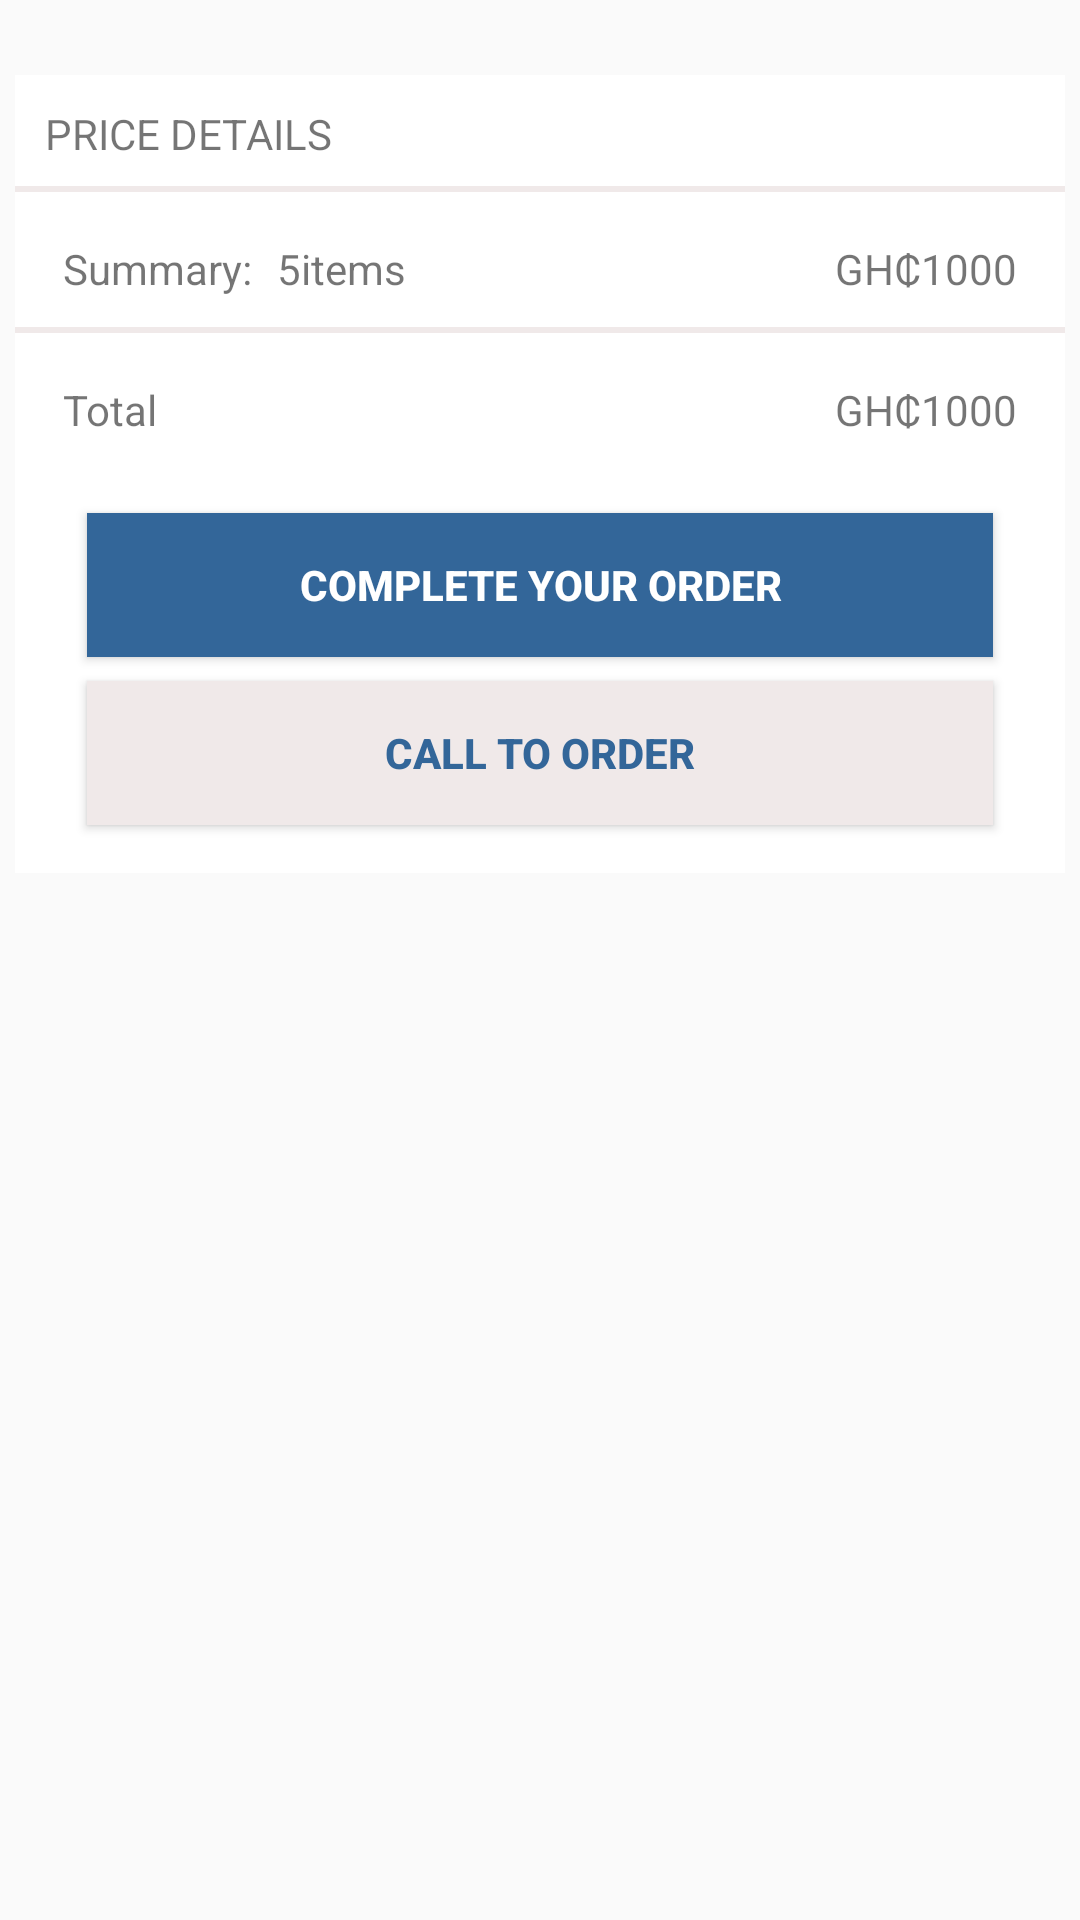

Layout XML and referenced resources for this Android screen:
<!-- AndroidManifest.xml: application theme AppTheme -->
<!-- res/layout/activity_cart.xml -->
<?xml version="1.0" encoding="utf-8"?>
<ScrollView
    xmlns:android="http://schemas.android.com/apk/res/android"
    xmlns:app="http://schemas.android.com/apk/res-auto"
    xmlns:tools="http://schemas.android.com/tools"
    android:layout_width="match_parent"
    android:layout_height="match_parent"
    android:orientation="vertical">
<LinearLayout

    android:layout_width="match_parent"
    android:layout_height="match_parent"
    android:orientation="vertical"
    android:padding="5dp"
    tools:context=".CartActivity">

    <LinearLayout
        android:id="@+id/cart_cart"
        android:layout_width="match_parent"
        android:layout_height="match_parent"
        android:orientation="vertical"
        android:visibility="visible">

        <androidx.recyclerview.widget.RecyclerView
            android:id="@+id/cart_recycler"
            android:layout_width="match_parent"
            android:layout_height="wrap_content" />

        <androidx.constraintlayout.widget.ConstraintLayout
            android:layout_width="match_parent"
            android:layout_height="wrap_content"
            android:layout_marginTop="20dp"
            android:background="@color/colorWhite"
            android:padding="0dp">

            <TextView
                android:id="@+id/textView13"
                android:layout_width="match_parent"
                android:layout_height="wrap_content"
                android:background="@drawable/border_bottom"
                android:padding="10dp"
                android:text="PRICE DETAILS"
                app:layout_constraintStart_toStartOf="parent"
                app:layout_constraintTop_toTopOf="parent" />

            <TextView
                android:id="@+id/textView17"
                android:layout_width="wrap_content"
                android:layout_height="wrap_content"
                android:layout_marginStart="16dp"
                android:layout_marginLeft="16dp"
                android:layout_marginTop="16dp"
                android:text="Summary:"
                app:layout_constraintStart_toStartOf="parent"
                app:layout_constraintTop_toBottomOf="@+id/textView13" />

            <TextView
                android:id="@+id/cart_count"
                android:layout_width="wrap_content"
                android:layout_height="wrap_content"
                android:layout_marginStart="8dp"
                android:layout_marginLeft="8dp"
                android:layout_marginTop="16dp"
                android:text="5items"
                app:layout_constraintStart_toEndOf="@+id/textView17"
                app:layout_constraintTop_toBottomOf="@+id/textView13" />

            <TextView
                android:id="@+id/textView20"
                android:layout_width="wrap_content"
                android:layout_height="wrap_content"
                android:layout_marginTop="16dp"
                android:text="GH₵"
                app:layout_constraintEnd_toStartOf="@+id/cart_summaryPrice"
                app:layout_constraintTop_toBottomOf="@+id/textView13" />

            <TextView
                android:id="@+id/cart_summaryPrice"
                android:layout_width="wrap_content"
                android:layout_height="wrap_content"
                android:layout_marginTop="16dp"
                android:layout_marginEnd="16dp"
                android:layout_marginRight="16dp"
                android:text="1000"
                app:layout_constraintEnd_toEndOf="parent"
                app:layout_constraintTop_toBottomOf="@+id/textView13" />

            <TextView
                android:id="@+id/textView22"
                android:layout_width="match_parent"
                android:layout_height="wrap_content"
                android:layout_marginTop="28dp"
                android:background="@drawable/border_bottom"
                app:layout_constraintStart_toStartOf="parent"
                app:layout_constraintTop_toBottomOf="@+id/textView13" />

            <TextView
                android:id="@+id/textView23"
                android:layout_width="wrap_content"
                android:layout_height="wrap_content"
                android:layout_marginStart="16dp"
                android:layout_marginLeft="16dp"
                android:layout_marginTop="16dp"
                android:text="Total"
                app:layout_constraintStart_toStartOf="parent"
                app:layout_constraintTop_toBottomOf="@+id/textView22" />

            <TextView
                android:id="@+id/textView24"
                android:layout_width="wrap_content"
                android:layout_height="wrap_content"
                android:layout_marginTop="16dp"
                android:text="GH₵"
                app:layout_constraintEnd_toStartOf="@+id/cart_totalPrice"
                app:layout_constraintTop_toBottomOf="@+id/textView22" />

            <TextView
                android:id="@+id/cart_totalPrice"
                android:layout_width="wrap_content"
                android:layout_height="wrap_content"
                android:layout_marginTop="16dp"
                android:layout_marginEnd="16dp"
                android:layout_marginRight="16dp"
                android:text="1000"
                app:layout_constraintEnd_toEndOf="parent"
                app:layout_constraintTop_toBottomOf="@+id/textView22" />

            <Button
                android:id="@+id/button"
                android:layout_width="0dp"
                android:layout_height="wrap_content"
                android:layout_marginStart="24dp"
                android:layout_marginLeft="24dp"
                android:layout_marginTop="60dp"
                android:layout_marginEnd="24dp"
                android:layout_marginRight="24dp"
                android:background="@color/colorBlueMel"
                android:onClick="checkout"
                android:text="COMPLETE YOUR ORDER"
                android:textColor="@color/colorWhite"
                android:textStyle="bold"
                app:layout_constraintEnd_toEndOf="parent"
                app:layout_constraintStart_toStartOf="parent"
                app:layout_constraintTop_toBottomOf="@+id/textView22" />

            <Button
                android:id="@+id/button4"
                android:layout_width="0dp"
                android:layout_height="wrap_content"
                android:layout_marginStart="24dp"
                android:layout_marginLeft="24dp"
                android:layout_marginTop="8dp"
                android:layout_marginEnd="24dp"
                android:layout_marginRight="24dp"
                android:layout_marginBottom="16dp"
                android:background="@color/colorGray"
                android:onClick="dial"
                android:text="CALL TO ORDER"
                android:textColor="@color/colorBlueMel"
                android:textStyle="bold"
                app:layout_constraintBottom_toBottomOf="parent"
                app:layout_constraintEnd_toEndOf="parent"
                app:layout_constraintHorizontal_bias="0.0"
                app:layout_constraintStart_toStartOf="parent"
                app:layout_constraintTop_toBottomOf="@+id/button"
                app:layout_constraintVertical_bias="0.034" />
        </androidx.constraintlayout.widget.ConstraintLayout>

    </LinearLayout>

    <androidx.constraintlayout.widget.ConstraintLayout
        android:id="@+id/cart_emptyCart"
        android:layout_width="match_parent"
        android:layout_height="match_parent"
        android:visibility="gone">

        <TextView
            android:id="@+id/textView26"
            android:layout_width="wrap_content"
            android:layout_height="wrap_content"
            android:layout_marginTop="50dp"
            android:text="You have no itme in your cart"
            android:textColor="@android:color/black"
            android:textSize="16sp"
            android:textStyle="bold"
            app:layout_constraintEnd_toEndOf="parent"
            app:layout_constraintStart_toStartOf="parent"
            app:layout_constraintTop_toTopOf="parent" />

        <ImageView
            android:id="@+id/imageView19"
            android:layout_width="200dp"
            android:layout_height="200dp"
            android:layout_marginTop="50dp"
            app:layout_constraintEnd_toEndOf="parent"
            app:layout_constraintStart_toStartOf="parent"
            app:layout_constraintTop_toBottomOf="@+id/textView26"
            app:srcCompat="@drawable/icons8_shopping_cart" />

        <Button
            android:id="@+id/button5"
            android:layout_width="0dp"
            android:layout_height="wrap_content"
            android:layout_marginStart="32dp"
            android:layout_marginLeft="32dp"
            android:layout_marginTop="50dp"
            android:layout_marginEnd="32dp"
            android:layout_marginRight="32dp"
            android:background="@color/colorBlueMel"
            android:onClick="startShopping"
            android:text="Start Shopping"
            android:textStyle="bold"
            app:layout_constraintEnd_toEndOf="parent"
            app:layout_constraintStart_toStartOf="parent"
            app:layout_constraintTop_toBottomOf="@+id/imageView19" />
    </androidx.constraintlayout.widget.ConstraintLayout>


</LinearLayout>
</ScrollView>
<!-- resources referenced by this layout -->
<resources>
  <color name="colorBlueMel">#369</color>
  <color name="colorGray">#FFF0E9E9</color>
  <color name="colorWhite">#FFFFFF</color>
  <!-- drawable border_bottom (drawable-v24) -->
  <?xml version="1.0" encoding="utf-8"?>
  <layer-list xmlns:android="http://schemas.android.com/apk/res/android"
      android:opacity="translucent"
      android:paddingLeft="3dp"
      android:paddingRight="3dp">
      <item
          android:top="-6dp" android:left="-6dp" android:right="-6dp"
          android:opacity="translucent"
          android:paddingLeft="5dp"
          android:paddingRight="5dp"
          >
          <shape android:shape="rectangle">
              <stroke
                  android:width="2dp"
                  android:color="@color/colorGray" />
              <solid android:color="#00000000" />
          </shape>
      </item>
  
  
  </layer-list>
  <!-- drawable icons8_shopping_cart: png bitmap (drawable, 3099 bytes) -->
  <style name="AppTheme" parent="Theme.AppCompat.Light.DarkActionBar">
          
          <item name="colorPrimary">@color/colorBlueMel</item>
          <item name="colorPrimaryDark">@color/colorBlueMelLight</item>
          <item name="colorAccent">@color/colorAccent</item>
          <item name="android:textColorPrimary">@color/colorWhite</item>
      </style>
  <color name="colorBlueMelLight">#214E7A</color>
  <color name="colorAccent">#D81B60</color>
</resources>
